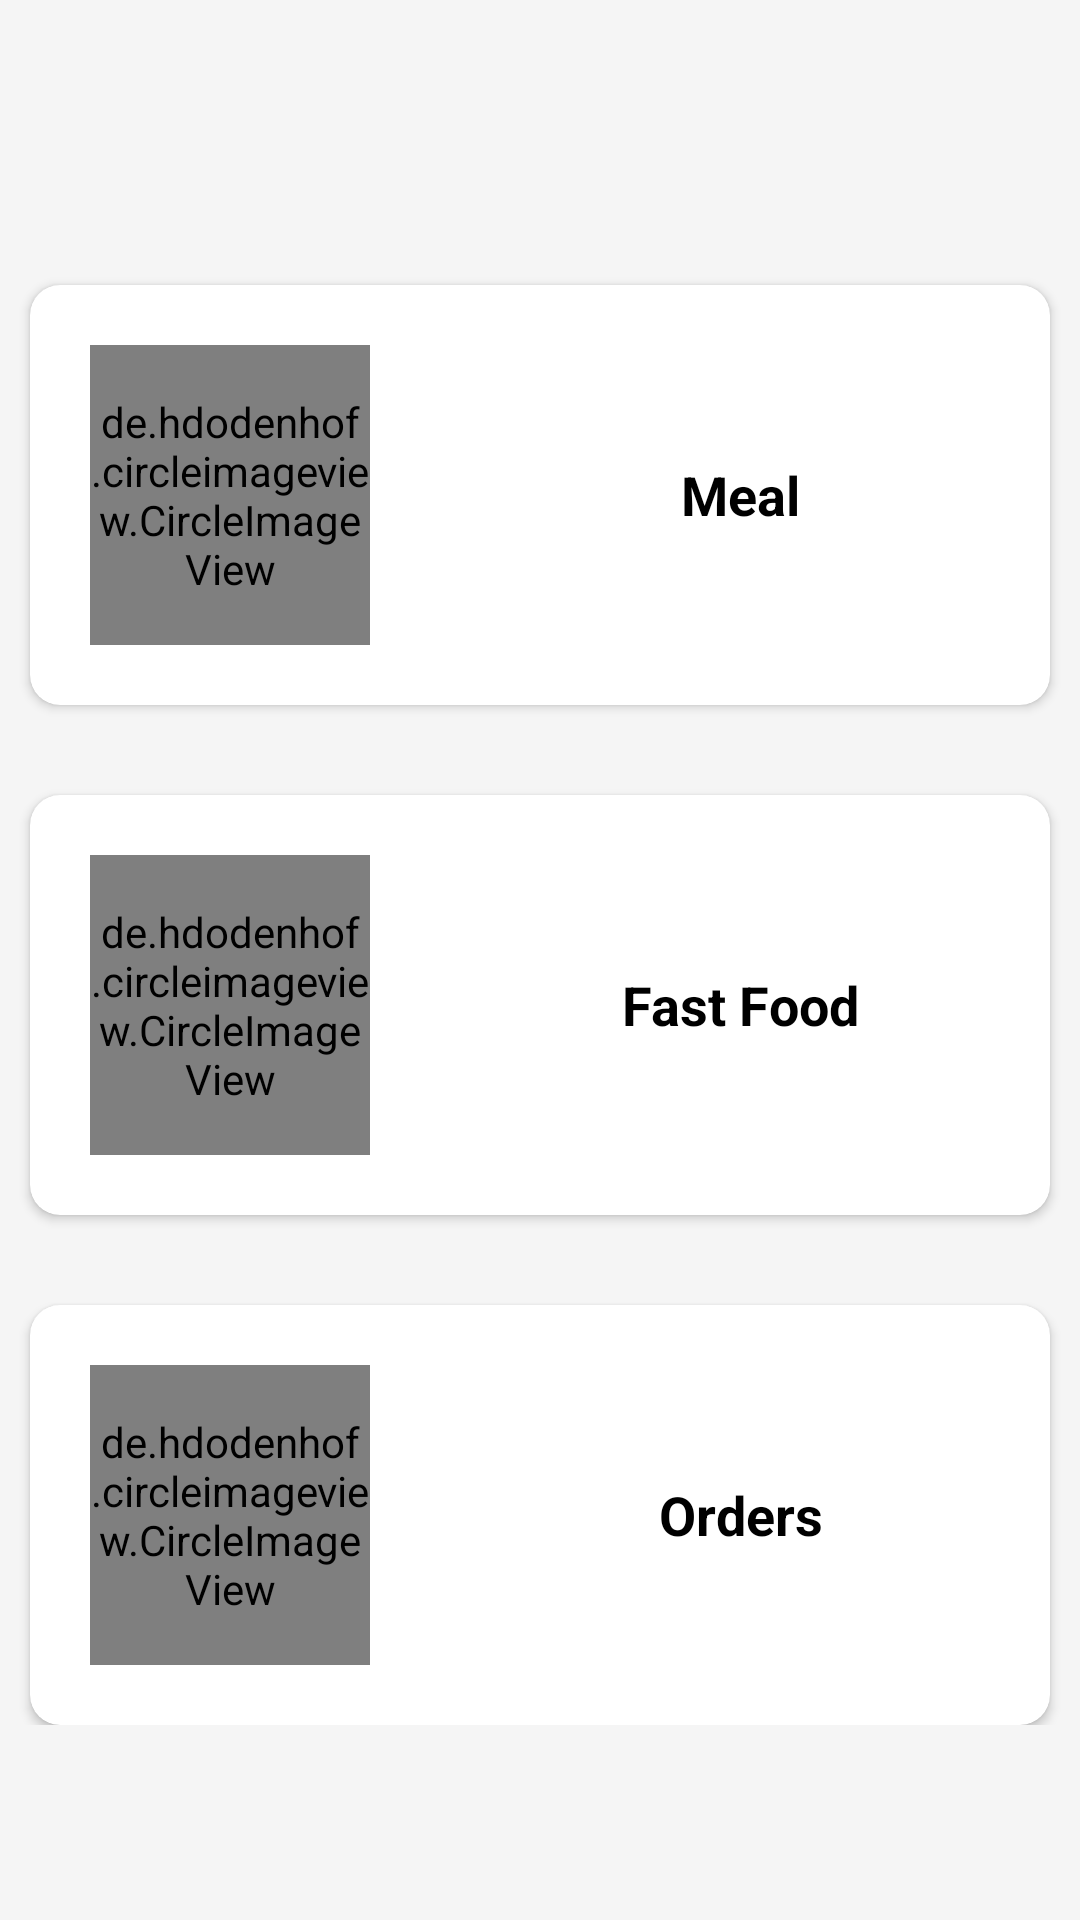

Layout XML and referenced resources for this Android screen:
<!-- AndroidManifest.xml: application theme Theme.ResturentAdminSide -->
<!-- res/layout/activity_main.xml -->
<?xml version="1.0" encoding="utf-8"?>
<LinearLayout xmlns:android="http://schemas.android.com/apk/res/android"
    xmlns:app="http://schemas.android.com/apk/res-auto"
    xmlns:tools="http://schemas.android.com/tools"
    android:layout_width="match_parent"
    android:layout_height="match_parent"
    android:orientation="vertical"
    android:background="#F5F5F5"
    tools:context=".MainActivity">

   <ScrollView
       android:layout_width="match_parent"
       android:scrollbars="vertical"
       android:layout_height="match_parent">
       <LinearLayout
           android:layout_width="match_parent"
           android:orientation="vertical"
           android:layout_gravity="center"
           android:layout_height="wrap_content">



           <androidx.cardview.widget.CardView
               android:layout_width="match_parent"
               android:layout_height="wrap_content"
               android:layout_marginLeft="10dp"
               android:id="@+id/card_Meal"
               android:layout_marginRight="10dp"

               android:elevation="15dp"
               android:layout_marginTop="30dp"
               android:foreground="?android:attr/selectableItemBackground"
               android:layout_gravity="center_vertical"
               app:cardCornerRadius="10dp"
               >

               <LinearLayout
                   android:layout_width="match_parent"
                   android:orientation="vertical"
                   android:layout_height="match_parent">
                   <LinearLayout
                       android:layout_width="match_parent"
                       android:layout_height="match_parent"
                       android:orientation="vertical">

                       <LinearLayout
                           android:layout_width="match_parent"
                           android:layout_height="wrap_content"
                           android:layout_weight="3"
                           android:orientation="horizontal">

                           <LinearLayout
                               android:layout_width="match_parent"
                               android:layout_height="wrap_content"
                               android:layout_weight="2"
                               android:orientation="horizontal">

                               <de.hdodenhof.circleimageview.CircleImageView
                                   xmlns:app="http://schemas.android.com/apk/res-auto"

                                   android:layout_width="match_parent"
                                   android:layout_height="100dp"
                                   android:layout_marginLeft="20dp"
                                   android:layout_marginBottom="20dp"
                                   android:layout_marginTop="20dp"
                                   android:src="@drawable/person_icon"
                                   app:civ_border_width="2dp"
                                   app:civ_border_color="#FF000000"/>
                           </LinearLayout>
                           <LinearLayout
                               android:layout_width="match_parent"
                               android:layout_height="match_parent"
                               android:layout_weight="1"
                               android:orientation="vertical"
                               >

                               <TextView
                                   android:layout_width="match_parent"
                                   android:layout_height="wrap_content"
                                   android:textStyle="bold"
                                   android:elevation="10dp"
                                   android:textSize="18dp"
                                   android:paddingLeft="20dp"
                                   android:layout_weight="1"

                                   android:gravity="center"
                                   android:text=" Meal "
                                   android:textColor="#000" />





                           </LinearLayout>

                       </LinearLayout>



                   </LinearLayout>



               </LinearLayout>




           </androidx.cardview.widget.CardView>
           <androidx.cardview.widget.CardView
               android:layout_width="match_parent"
               android:layout_height="wrap_content"
               android:layout_marginLeft="10dp"
               android:layout_marginRight="10dp"
               android:elevation="15dp"
               android:id="@+id/card_fast_food"
               android:layout_marginTop="30dp"
               android:foreground="?android:attr/selectableItemBackground"
               android:layout_gravity="center_vertical"
               app:cardCornerRadius="10dp"
               >

               <LinearLayout
                   android:layout_width="match_parent"
                   android:orientation="vertical"
                   android:layout_height="match_parent">
                   <LinearLayout
                       android:layout_width="match_parent"
                       android:layout_height="match_parent"
                       android:orientation="vertical">

                       <LinearLayout
                           android:layout_width="match_parent"
                           android:layout_height="wrap_content"
                           android:layout_weight="3"
                           android:orientation="horizontal">

                           <LinearLayout
                               android:layout_width="match_parent"
                               android:layout_height="wrap_content"
                               android:layout_weight="2"
                               android:orientation="horizontal">

                               <de.hdodenhof.circleimageview.CircleImageView
                                   xmlns:app="http://schemas.android.com/apk/res-auto"

                                   android:layout_width="match_parent"
                                   android:layout_height="100dp"
                                   android:layout_marginLeft="20dp"
                                   android:layout_marginBottom="20dp"
                                   android:layout_marginTop="20dp"
                                   android:src="@drawable/person_icon"
                                   app:civ_border_width="2dp"
                                   app:civ_border_color="#FF000000"/>
                           </LinearLayout>
                           <LinearLayout
                               android:layout_width="match_parent"
                               android:layout_height="match_parent"
                               android:layout_weight="1"
                               android:orientation="vertical"
                               >

                               <TextView
                                   android:layout_width="match_parent"
                                   android:layout_height="wrap_content"
                                   android:textStyle="bold"
                                   android:elevation="10dp"
                                   android:textSize="18dp"
                                   android:paddingLeft="20dp"
                                   android:layout_weight="1"

                                   android:gravity="center"
                                   android:text=" Fast Food "
                                   android:textColor="#000" />





                           </LinearLayout>

                       </LinearLayout>



                   </LinearLayout>



               </LinearLayout>




           </androidx.cardview.widget.CardView>
           <androidx.cardview.widget.CardView
               android:layout_width="match_parent"
               android:layout_height="wrap_content"
               android:layout_marginLeft="10dp"
               android:layout_marginRight="10dp"
               android:elevation="15dp"
               android:id="@+id/card_orders"
               android:layout_marginTop="30dp"
               android:foreground="?android:attr/selectableItemBackground"
               android:layout_gravity="center_vertical"
               app:cardCornerRadius="10dp"
               >

               <LinearLayout
                   android:layout_width="match_parent"
                   android:orientation="vertical"
                   android:layout_height="match_parent">
                   <LinearLayout
                       android:layout_width="match_parent"
                       android:layout_height="match_parent"
                       android:orientation="vertical">

                       <LinearLayout
                           android:layout_width="match_parent"
                           android:layout_height="wrap_content"
                           android:layout_weight="3"
                           android:orientation="horizontal">

                           <LinearLayout
                               android:layout_width="match_parent"
                               android:layout_height="wrap_content"
                               android:layout_weight="2"
                               android:orientation="horizontal">

                               <de.hdodenhof.circleimageview.CircleImageView
                                   xmlns:app="http://schemas.android.com/apk/res-auto"

                                   android:layout_width="match_parent"
                                   android:layout_height="100dp"
                                   android:layout_marginLeft="20dp"
                                   android:layout_marginBottom="20dp"
                                   android:layout_marginTop="20dp"
                                   android:src="@drawable/person_icon"
                                   app:civ_border_width="2dp"
                                   app:civ_border_color="#FF000000"/>
                           </LinearLayout>
                           <LinearLayout
                               android:layout_width="match_parent"
                               android:layout_height="match_parent"
                               android:layout_weight="1"
                               android:orientation="vertical"
                               >

                               <TextView
                                   android:layout_width="match_parent"
                                   android:layout_height="wrap_content"
                                   android:textStyle="bold"
                                   android:elevation="10dp"
                                   android:textSize="18dp"
                                   android:paddingLeft="20dp"
                                   android:layout_weight="1"

                                   android:gravity="center"
                                   android:text="Orders"
                                   android:textColor="#000" />





                           </LinearLayout>

                       </LinearLayout>



                   </LinearLayout>



               </LinearLayout>




           </androidx.cardview.widget.CardView>

       </LinearLayout>
   </ScrollView>

</LinearLayout>
<!-- resources referenced by this layout -->
<resources>
  <style name="Theme.ResturentAdminSide" parent="Theme.MaterialComponents.DayNight.DarkActionBar">
          
          <item name="colorPrimary">@color/purple_500</item>
          <item name="colorPrimaryVariant">@color/purple_700</item>
          <item name="colorOnPrimary">@color/white</item>
          
          <item name="colorSecondary">@color/teal_200</item>
          <item name="colorSecondaryVariant">@color/teal_700</item>
          <item name="colorOnSecondary">@color/black</item>
          
          <item name="android:statusBarColor" tools:targetApi="l">?attr/colorPrimaryVariant</item>
          
      </style>
  <color name="purple_500">#ffb300</color>
  <color name="purple_700">#ffb300</color>
  <color name="white">#fffdfd</color>
  <color name="teal_200">#D19F0A</color>
  <color name="teal_700">#FF018786</color>
  <color name="black">#FF000000</color>
</resources>
